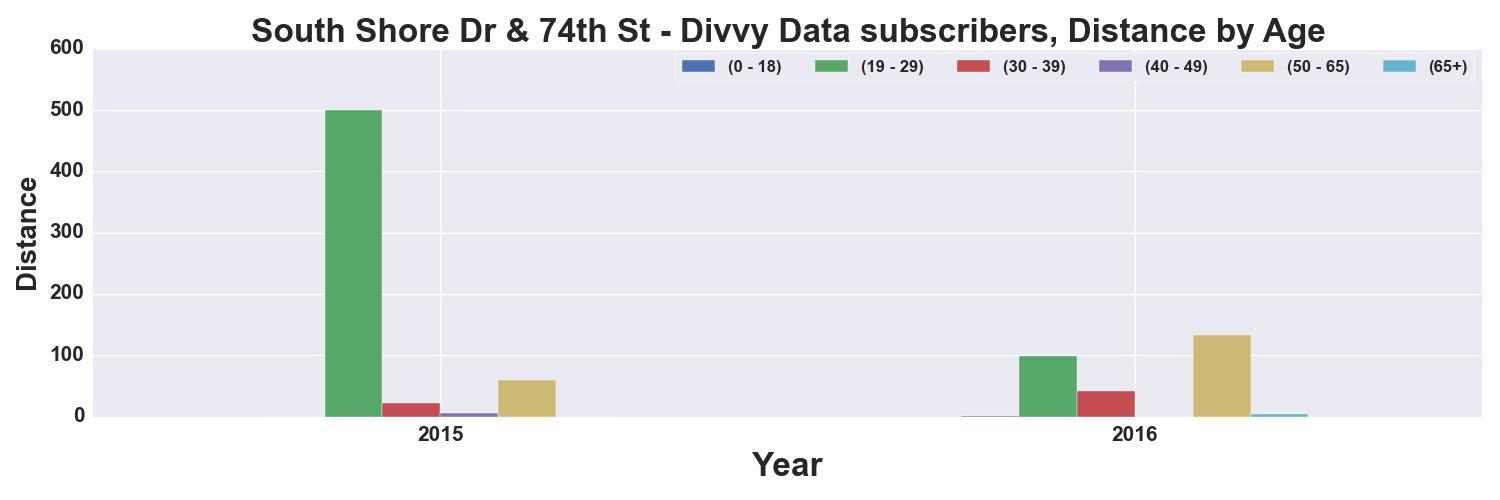

Source data for this figure (header and first rows):
, START TIME YEAR, DISTANCE_Miles, DISTANCE_Miles, DISTANCE_Miles, DISTANCE_Miles, DISTANCE_Miles, DISTANCE_Miles
AGE_GROUP, , 0 - 18, 19 - 29, 30 - 39, 40 - 49, 50 - 65, 65+
0, 2015, , 500.5, 22.59, 5.375, 59.17, 
1, 2016, 0.8809, 99.22, 42.17, , 132.7, 4.096
